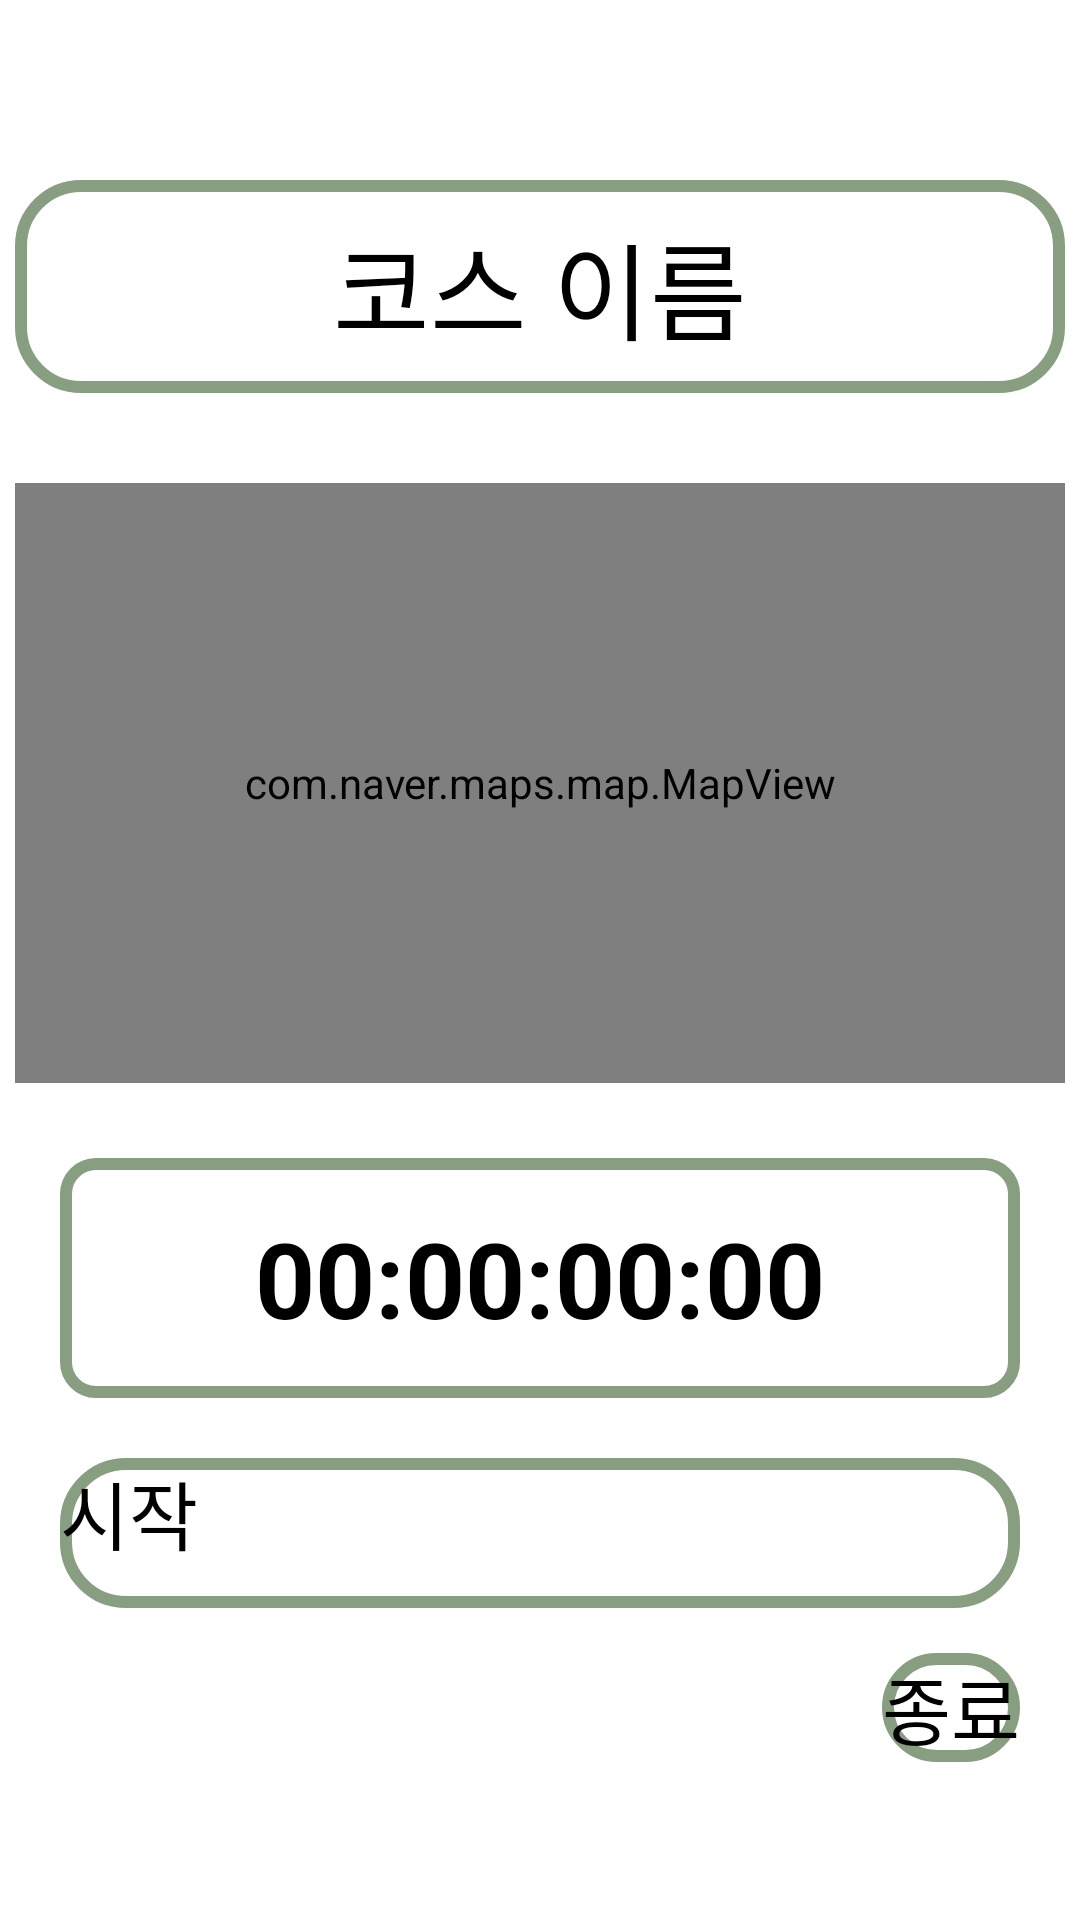

Produce the Android XML layout that renders to this screen, including the resource entries it uses.
<!-- AndroidManifest.xml: application theme Theme.Ttubeog -->
<!-- res/layout/view_measure.xml -->
<?xml version="1.0" encoding="utf-8"?>
<androidx.constraintlayout.widget.ConstraintLayout
    xmlns:android="http://schemas.android.com/apk/res/android"
    xmlns:tools="http://schemas.android.com/tools"
    android:layout_width="match_parent"
    android:layout_height="match_parent">

    <LinearLayout
        android:layout_width="match_parent"
        android:layout_height="match_parent"
        android:orientation="vertical"
        tools:layout_editor_absoluteX="0dp"
        tools:layout_editor_absoluteY="-148dp">

        <TextView
            android:id="@+id/course_name"
            android:layout_width="350dp"
            android:layout_height="wrap_content"
            android:layout_gravity="center"
            android:layout_marginTop="60sp"
            android:background="@drawable/login_btn"
            android:padding="10dp"
            android:text="코스 이름"
            android:textAlignment="center"
            android:textColor="@color/black"
            android:textSize="35dp" />

        <com.naver.maps.map.MapView
            android:id="@+id/map_view"
            android:layout_width="350dp"
            android:layout_height="200dp"
            android:layout_gravity="center"
            android:layout_marginTop="30dp"
            android:background="@drawable/login_btn" />

        <LinearLayout
            android:layout_width="350dp"
            android:layout_height="wrap_content"
            android:layout_gravity="center"
            android:layout_marginTop="20sp"
            android:orientation="horizontal">


        </LinearLayout>

        <TextView
            android:id="@+id/timeView"
            android:layout_width="match_parent"
            android:layout_height="80dp"
            android:layout_marginLeft="20dp"
            android:layout_marginTop="5dp"
            android:layout_marginRight="20dp"
            android:background="@drawable/white_background"
            android:gravity="center"
            android:text="00:00:00:00"
            android:textColor="@color/black"
            android:textSize="35dp"
            android:textStyle="bold" />

        <RelativeLayout
            android:layout_width="wrap_content"
            android:layout_height="wrap_content"
            android:layout_marginRight="20dp"
            android:layout_marginLeft="20dp"
            android:layout_marginTop="20dp">

            <Button
                android:id="@+id/start_button"
                android:layout_width="match_parent"
                android:layout_height="50dp"
                android:background="@drawable/login_btn"
                android:text="시작"
                android:textColor="@color/black"
                android:textSize="25dp" />
            <Button
                android:id="@+id/pause_button"
                android:layout_width="match_parent"
                android:layout_height="50dp"
                android:background="@drawable/login_btn"
                android:text="일시정지"
                android:textColor="@color/black"
                android:textSize="25dp"
                android:visibility="invisible"/>
        </RelativeLayout>
            <Button
                android:id="@+id/stop_button"
                android:layout_width="wrap_content"
                android:layout_height="wrap_content"
                android:background="@drawable/login_btn"
                android:layout_marginRight="20dp"
                android:layout_marginTop="15dp"
                android:layout_gravity="right"
                android:text="종료"
                android:textColor="@color/black"
                android:textSize="25dp" />

    </LinearLayout>


</androidx.constraintlayout.widget.ConstraintLayout>
<!-- resources referenced by this layout -->
<resources>
  <color name="black">#FF000000</color>
  <!-- drawable login_btn (drawable) -->
  <?xml version="1.0" encoding="utf-8"?>
  <shape xmlns:android="http://schemas.android.com/apk/res/android" >
      <solid android:color="@android:color/transparent" />
      <stroke
          android:width="4dp"
          android:color="#889e81" />
      <corners
          android:topLeftRadius="20dp"
          android:topRightRadius="20dp"
          android:bottomLeftRadius="20dp"
          android:bottomRightRadius="20dp" />
      />
  </shape>
  <!-- drawable white_background (drawable) -->
  <?xml version="1.0" encoding="utf-8"?>
  <shape xmlns:android="http://schemas.android.com/apk/res/android">
  <solid android:color="@color/white"
      android:backgroundTint="@android:color/transparent"/>
  <padding
      android:left="45px"
      android:top="15px"
      android:right="45px"
      android:bottom="15px" />
  <stroke
      android:width="4dp"
      android:color="#889e81" />
  
  <corners android:radius="10dp" />
  
  </shape>
  <style name="Theme.Ttubeog" parent="Theme.MaterialComponents.DayNight.DarkActionBar">
          
          <item name="colorPrimary">#889e81</item>
          <item name="colorPrimaryVariant">#698474</item>
          <item name="colorOnPrimary">@color/white</item>
          
          <item name="colorSecondary">@color/teal_200</item>
          <item name="colorSecondaryVariant">@color/teal_700</item>
          <item name="colorOnSecondary">@color/black</item>
          
          <item name="android:statusBarColor" tools:targetApi="l">?attr/colorPrimaryVariant</item>
          
          <item name="android:textViewStyle">@style/customTextViewFontStyle</item>
          <item name="android:buttonStyle">@style/customButtonFontStyle</item>
          <item name="android:editTextStyle">@style/customEditTextFontStyle</item>
          <item name="android:radioButtonStyle">@style/customRadioButtonFontStyle</item>
          <item name="android:checkboxStyle">@style/customCheckboxFontStyle</item>
      </style>
  <color name="white">#FFFFFFFF</color>
  <color name="teal_200">#FF03DAC5</color>
  <color name="teal_700">#FF018786</color>
</resources>
